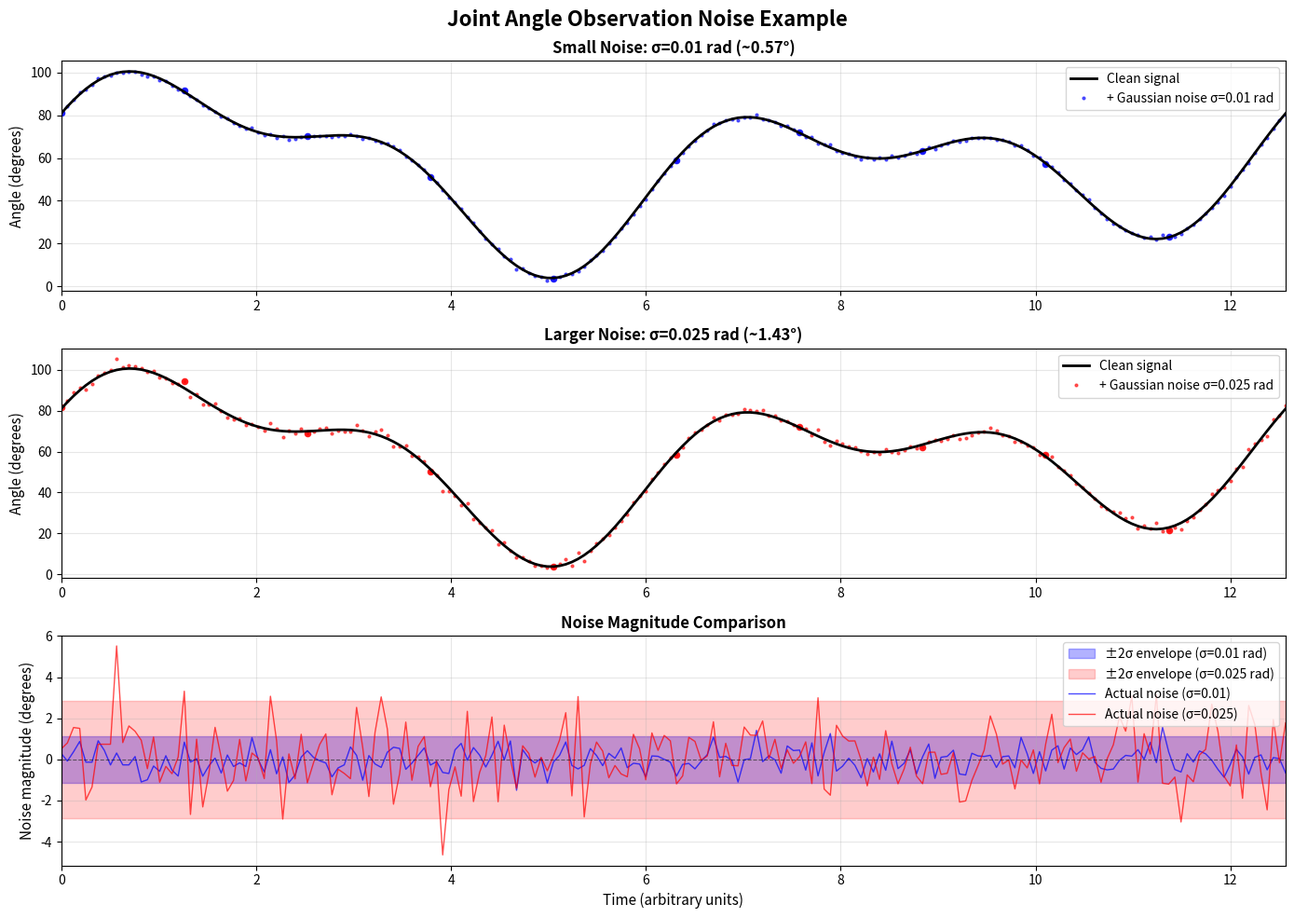

Here is the Python script that generated this plot: (Note: this script raises an exception after producing the figure.)
#!/usr/bin/env python3
"""
Example: Gaussian noise applied to joint angles
Shows the effect of observation noise with std=0.01 and std=0.025
"""

import numpy as np
import matplotlib.pyplot as plt

# Set random seed for reproducibility
np.random.seed(42)

# ============================================================================
# 1. Generate a realistic joint angle trajectory
# ============================================================================
# UR5e joint angles typically move in range [-π, π] or [-π/2, π/2]
# Let's simulate a typical reaching trajectory

time_steps = 200
t = np.linspace(0, 4*np.pi, time_steps)

# Typical joint positions during a reaching motion (radians)
# Multiple sine waves to create natural motion
joint_angle_clean = (
    0.5 * np.sin(t) +                    # Base oscillation
    0.3 * np.sin(2*t + np.pi/4) +        # Secondary component
    0.2 * np.cos(0.5*t) +                # Slower trend
    1.0                                   # Mean offset
)

# ============================================================================
# 2. Add Gaussian noise at two different levels
# ============================================================================
noise_std_small = 0.01    # Small noise (joint_pos observation noise)
noise_std_large = 0.025   # Larger noise (joint_pos observation noise - typical)

noise_small = np.random.normal(0, noise_std_small, time_steps)
noise_large = np.random.normal(0, noise_std_large, time_steps)

joint_angle_noisy_small = joint_angle_clean + noise_small
joint_angle_noisy_large = joint_angle_clean + noise_large

# ============================================================================
# 3. Print statistics
# ============================================================================
print("=" * 70)
print("JOINT ANGLE NOISE EXAMPLE (radians)")
print("=" * 70)
print(f"\nClean signal statistics:")
print(f"  Mean: {joint_angle_clean.mean():.4f} rad ({np.degrees(joint_angle_clean.mean()):.2f}°)")
print(f"  Std:  {joint_angle_clean.std():.4f} rad")
print(f"  Range: [{joint_angle_clean.min():.4f}, {joint_angle_clean.max():.4f}] rad")
print(f"         [{np.degrees(joint_angle_clean.min()):.2f}°, {np.degrees(joint_angle_clean.max()):.2f}°]")

print(f"\nWith noise σ={noise_std_small} rad (0.01):")
print(f"  Mean: {joint_angle_noisy_small.mean():.4f} rad")
print(f"  Std:  {joint_angle_noisy_small.std():.4f} rad")
print(f"  Max deviation from clean: {np.abs(noise_small).max():.4f} rad ({np.degrees(np.abs(noise_small).max()):.2f}°)")
print(f"  RMS error: {np.sqrt(np.mean(noise_small**2)):.4f} rad")

print(f"\nWith noise σ={noise_std_large} rad (0.025):")
print(f"  Mean: {joint_angle_noisy_large.mean():.4f} rad")
print(f"  Std:  {joint_angle_noisy_large.std():.4f} rad")
print(f"  Max deviation from clean: {np.abs(noise_large).max():.4f} rad ({np.degrees(np.abs(noise_large).max()):.2f}°)")
print(f"  RMS error: {np.sqrt(np.mean(noise_large**2)):.4f} rad")

# ============================================================================
# 4. Show specific sample points
# ============================================================================
print(f"\n{' Sample points (timestep 50, 100, 150):':~^70}")
for idx in [50, 100, 150]:
    print(f"\nTime step {idx}:")
    print(f"  Clean:         {joint_angle_clean[idx]:7.4f} rad ({np.degrees(joint_angle_clean[idx]):7.2f}°)")
    print(f"  + noise (0.01) {joint_angle_noisy_small[idx]:7.4f} rad ({np.degrees(joint_angle_noisy_small[idx]):7.2f}°)  →  error: {noise_small[idx]:+.4f} rad ({np.degrees(noise_small[idx]):+.2f}°)")
    print(f"  + noise (0.025){joint_angle_noisy_large[idx]:7.4f} rad ({np.degrees(joint_angle_noisy_large[idx]):7.2f}°)  →  error: {noise_large[idx]:+.4f} rad ({np.degrees(noise_large[idx]):+.2f}°)")

# ============================================================================
# 5. Plot
# ============================================================================
fig, axes = plt.subplots(3, 1, figsize=(14, 10))
fig.suptitle('Joint Angle Observation Noise Example', fontsize=16, fontweight='bold')

# Plot 1: Clean vs noisy signals
ax = axes[0]
ax.plot(t, np.degrees(joint_angle_clean), 'k-', linewidth=2, label='Clean signal', zorder=3)
ax.plot(t, np.degrees(joint_angle_noisy_small), 'b.', alpha=0.6, label=f'+ Gaussian noise σ=0.01 rad', markersize=4)
ax.scatter(t[::20], np.degrees(joint_angle_noisy_small[::20]), c='blue', s=20, alpha=0.8, zorder=2)
ax.set_ylabel('Angle (degrees)', fontsize=11)
ax.set_title('Small Noise: σ=0.01 rad (~0.57°)', fontweight='bold')
ax.grid(True, alpha=0.3)
ax.legend(loc='upper right')
ax.set_xlim(t[0], t[-1])

# Plot 2: Clean vs larger noise
ax = axes[1]
ax.plot(t, np.degrees(joint_angle_clean), 'k-', linewidth=2, label='Clean signal', zorder=3)
ax.plot(t, np.degrees(joint_angle_noisy_large), 'r.', alpha=0.6, label=f'+ Gaussian noise σ=0.025 rad', markersize=4)
ax.scatter(t[::20], np.degrees(joint_angle_noisy_large[::20]), c='red', s=20, alpha=0.8, zorder=2)
ax.set_ylabel('Angle (degrees)', fontsize=11)
ax.set_title('Larger Noise: σ=0.025 rad (~1.43°)', fontweight='bold')
ax.grid(True, alpha=0.3)
ax.legend(loc='upper right')
ax.set_xlim(t[0], t[-1])

# Plot 3: Noise comparison / error envelope
ax = axes[2]
ax.fill_between(t, np.degrees(-2*noise_std_small), np.degrees(2*noise_std_small), 
                alpha=0.3, color='blue', label='±2σ envelope (σ=0.01 rad)')
ax.fill_between(t, np.degrees(-2*noise_std_large), np.degrees(2*noise_std_large), 
                alpha=0.2, color='red', label='±2σ envelope (σ=0.025 rad)')
ax.plot(t, np.degrees(noise_small), 'b-', alpha=0.7, linewidth=1, label=f'Actual noise (σ=0.01)')
ax.plot(t, np.degrees(noise_large), 'r-', alpha=0.7, linewidth=1, label=f'Actual noise (σ=0.025)')
ax.axhline(0, color='k', linestyle='--', alpha=0.5, linewidth=0.8)
ax.set_xlabel('Time (arbitrary units)', fontsize=11)
ax.set_ylabel('Noise magnitude (degrees)', fontsize=11)
ax.set_title('Noise Magnitude Comparison', fontweight='bold')
ax.grid(True, alpha=0.3)
ax.legend(loc='upper right')
ax.set_xlim(t[0], t[-1])

plt.tight_layout()
plt.savefig('/home/lrenevey/Woodworking_Simulation/noise_example.png', dpi=150, bbox_inches='tight')
print(f"\n{'':~^70}")
print(f"Plot saved to: noise_example.png")
print(f"{'':~^70}")
plt.show()

# ============================================================================
# 6. Context: What do these values mean?
# ============================================================================
print(f"\n{'INTERPRETATION':~^70}")
print(f"""
σ = 0.01 rad (~0.57°):
  - Very small noise, typical for precise encoders
  - Most samples within ±0.02 rad (±1.15°) of true value
  - Barely noticeable visually
  - Good for high-precision operations

σ = 0.025 rad (~1.43°):
  - Moderate noise, typical observation standard
  - Most samples within ±0.05 rad (±2.87°) of true value
  - Clearly visible but manageable for learning
  - Simulates realistic sensor imprecision + latency effects

Context (UR5e joint angles):
  - Joint range: typically [-π, π] → [-180°, 180°]
  - 0.01 rad error = 0.01/π ≈ 0.3% of full range
  - 0.025 rad error = 0.025/π ≈ 0.8% of full range
""")
